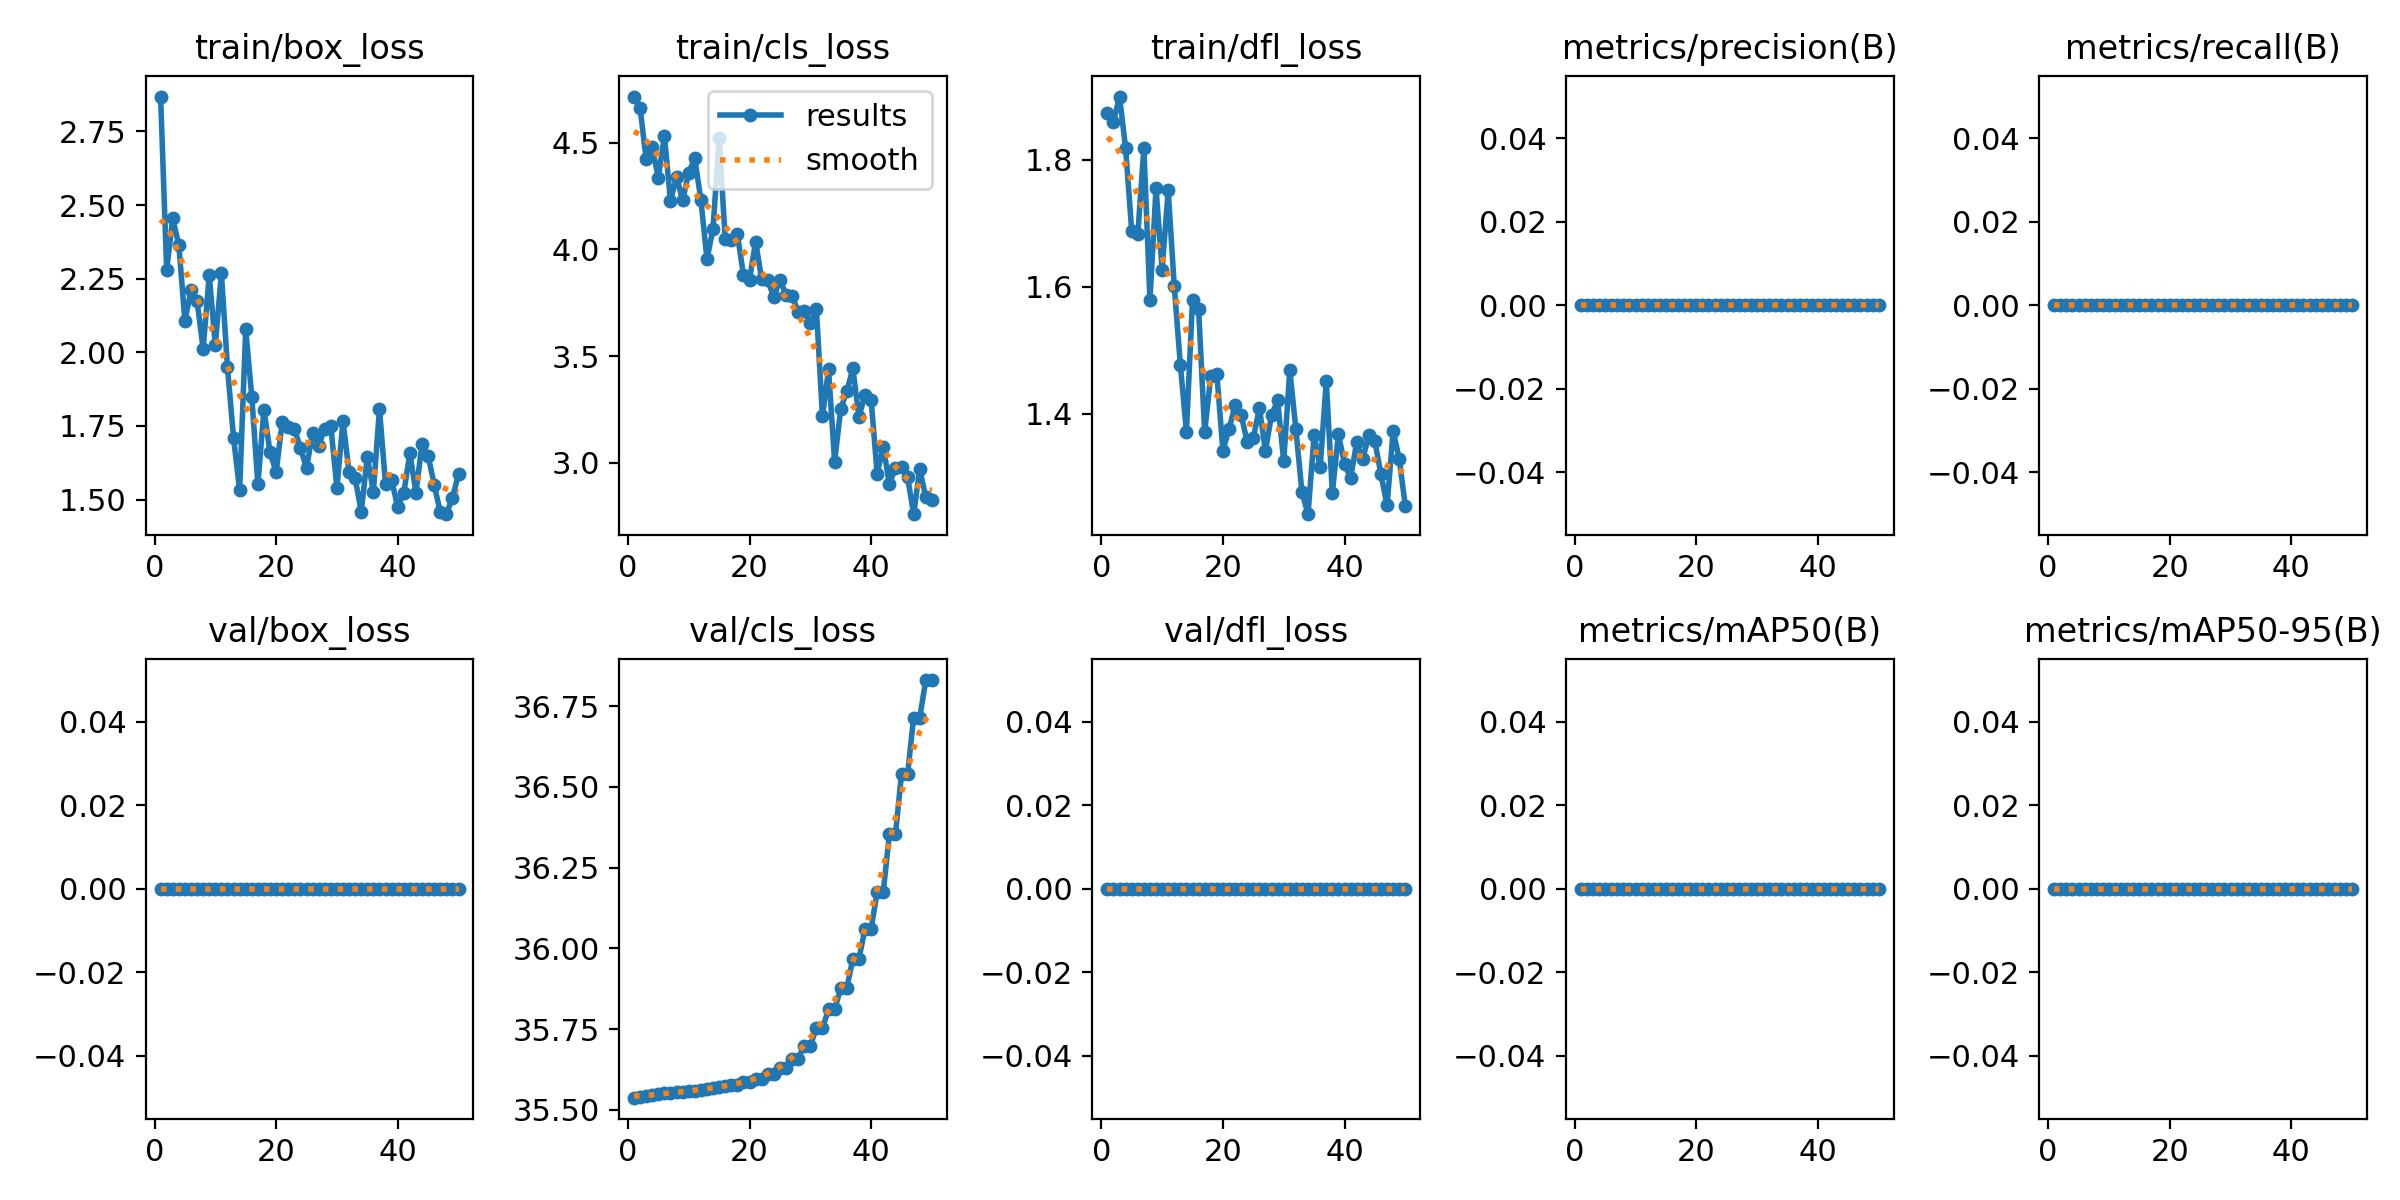

Values plotted in this chart, from the file beside it:
epoch, train/box_loss, train/cls_loss, train/dfl_loss, metrics/precision(B), metrics/recall(B), metrics/mAP50(B), metrics/mAP50-95(B), val/box_loss, val/cls_loss, val/dfl_loss, lr/pg0, lr/pg1, lr/pg2
1, 2.869, 4.717, 1.873, 0, 0, 0, 0, 0, 35.54, 0, 0, 0, 0
2, 2.281, 4.665, 1.861, 0, 0, 0, 0, 0, 35.54, 0, 5.7636e-06, 5.7636e-06, 5.7636e-06
3, 2.455, 4.423, 1.9, 0, 0, 0, 0, 0, 35.54, 0, 1.1294e-05, 1.1294e-05, 1.1294e-05
4, 2.364, 4.479, 1.818, 0, 0, 0, 0, 0, 35.55, 0, 1.6592e-05, 1.6592e-05, 1.6592e-05
5, 2.107, 4.337, 1.688, 0, 0, 0, 0, 0, 35.55, 0, 2.1657e-05, 2.1657e-05, 2.1657e-05
6, 2.21, 4.533, 1.683, 0, 0, 0, 0, 0, 35.55, 0, 2.6489e-05, 2.6489e-05, 2.6489e-05
7, 2.174, 4.23, 1.819, 0, 0, 0, 0, 0, 35.55, 0, 3.1089e-05, 3.1089e-05, 3.1089e-05
8, 2.011, 4.339, 1.579, 0, 0, 0, 0, 0, 35.56, 0, 3.5455e-05, 3.5455e-05, 3.5455e-05
9, 2.262, 4.231, 1.755, 0, 0, 0, 0, 0, 35.56, 0, 3.9589e-05, 3.9589e-05, 3.9589e-05
10, 2.025, 4.36, 1.627, 0, 0, 0, 0, 0, 35.56, 0, 4.349e-05, 4.349e-05, 4.349e-05
11, 2.268, 4.427, 1.752, 0, 0, 0, 0, 0, 35.56, 0, 4.7158e-05, 4.7158e-05, 4.7158e-05
12, 1.949, 4.233, 1.601, 0, 0, 0, 0, 0, 35.56, 0, 5.0593e-05, 5.0593e-05, 5.0593e-05
13, 1.71, 3.956, 1.477, 0, 0, 0, 0, 0, 35.56, 0, 5.3795e-05, 5.3795e-05, 5.3795e-05
14, 1.532, 4.096, 1.371, 0, 0, 0, 0, 0, 35.57, 0, 5.6764e-05, 5.6764e-05, 5.6764e-05
15, 2.079, 4.525, 1.58, 0, 0, 0, 0, 0, 35.57, 0, 5.9501e-05, 5.9501e-05, 5.9501e-05
16, 1.849, 4.05, 1.565, 0, 0, 0, 0, 0, 35.58, 0, 6.2005e-05, 6.2005e-05, 6.2005e-05
17, 1.552, 4.046, 1.371, 0, 0, 0, 0, 0, 35.58, 0, 6.4275e-05, 6.4275e-05, 6.4275e-05
18, 1.805, 4.073, 1.459, 0, 0, 0, 0, 0, 35.58, 0, 6.6313e-05, 6.6313e-05, 6.6313e-05
19, 1.661, 3.881, 1.462, 0, 0, 0, 0, 0, 35.59, 0, 6.8119e-05, 6.8119e-05, 6.8119e-05
20, 1.593, 3.859, 1.342, 0, 0, 0, 0, 0, 35.59, 0, 6.9691e-05, 6.9691e-05, 6.9691e-05
21, 1.762, 4.037, 1.375, 0, 0, 0, 0, 0, 35.6, 0, 7.103e-05, 7.103e-05, 7.103e-05
22, 1.746, 3.861, 1.413, 0, 0, 0, 0, 0, 35.6, 0, 7.2137e-05, 7.2137e-05, 7.2137e-05
23, 1.741, 3.855, 1.398, 0, 0, 0, 0, 0, 35.61, 0, 7.3011e-05, 7.3011e-05, 7.3011e-05
24, 1.676, 3.777, 1.355, 0, 0, 0, 0, 0, 35.61, 0, 7.3652e-05, 7.3652e-05, 7.3652e-05
25, 1.606, 3.858, 1.361, 0, 0, 0, 0, 0, 35.63, 0, 7.406e-05, 7.406e-05, 7.406e-05
26, 1.727, 3.788, 1.409, 0, 0, 0, 0, 0, 35.63, 0, 7.4235e-05, 7.4235e-05, 7.4235e-05
27, 1.683, 3.78, 1.341, 0, 0, 0, 0, 0, 35.66, 0, 7.4177e-05, 7.4177e-05, 7.4177e-05
28, 1.74, 3.709, 1.398, 0, 0, 0, 0, 0, 35.66, 0, 7.3887e-05, 7.3887e-05, 7.3887e-05
29, 1.75, 3.712, 1.421, 0, 0, 0, 0, 0, 35.7, 0, 7.3364e-05, 7.3364e-05, 7.3364e-05
30, 1.54, 3.654, 1.325, 0, 0, 0, 0, 0, 35.7, 0, 7.2607e-05, 7.2607e-05, 7.2607e-05
31, 1.768, 3.721, 1.468, 0, 0, 0, 0, 0, 35.75, 0, 7.1618e-05, 7.1618e-05, 7.1618e-05
32, 1.592, 3.218, 1.376, 0, 0, 0, 0, 0, 35.75, 0, 7.0397e-05, 7.0397e-05, 7.0397e-05
33, 1.573, 3.437, 1.276, 0, 0, 0, 0, 0, 35.81, 0, 6.8942e-05, 6.8942e-05, 6.8942e-05
34, 1.459, 3.005, 1.241, 0, 0, 0, 0, 0, 35.81, 0, 6.7254e-05, 6.7254e-05, 6.7254e-05
35, 1.646, 3.253, 1.366, 0, 0, 0, 0, 0, 35.88, 0, 6.5334e-05, 6.5334e-05, 6.5334e-05
36, 1.527, 3.335, 1.315, 0, 0, 0, 0, 0, 35.88, 0, 6.3181e-05, 6.3181e-05, 6.3181e-05
37, 1.808, 3.442, 1.451, 0, 0, 0, 0, 0, 35.97, 0, 6.0794e-05, 6.0794e-05, 6.0794e-05
38, 1.551, 3.215, 1.275, 0, 0, 0, 0, 0, 35.97, 0, 5.8176e-05, 5.8176e-05, 5.8176e-05
39, 1.565, 3.32, 1.367, 0, 0, 0, 0, 0, 36.06, 0, 5.5324e-05, 5.5324e-05, 5.5324e-05
40, 1.475, 3.295, 1.321, 0, 0, 0, 0, 0, 36.06, 0, 5.2239e-05, 5.2239e-05, 5.2239e-05
41, 1.522, 2.949, 1.298, 0, 0, 0, 0, 0, 36.17, 0, 4.8922e-05, 4.8922e-05, 4.8922e-05
42, 1.657, 3.076, 1.355, 0, 0, 0, 0, 0, 36.17, 0, 4.5371e-05, 4.5371e-05, 4.5371e-05
43, 1.523, 2.901, 1.328, 0, 0, 0, 0, 0, 36.35, 0, 4.1588e-05, 4.1588e-05, 4.1588e-05
44, 1.689, 2.974, 1.367, 0, 0, 0, 0, 0, 36.35, 0, 3.7572e-05, 3.7572e-05, 3.7572e-05
45, 1.649, 2.979, 1.356, 0, 0, 0, 0, 0, 36.54, 0, 3.3323e-05, 3.3323e-05, 3.3323e-05
46, 1.55, 2.932, 1.304, 0, 0, 0, 0, 0, 36.54, 0, 2.8841e-05, 2.8841e-05, 2.8841e-05
47, 1.458, 2.759, 1.255, 0, 0, 0, 0, 0, 36.72, 0, 2.4127e-05, 2.4127e-05, 2.4127e-05
48, 1.45, 2.969, 1.372, 0, 0, 0, 0, 0, 36.72, 0, 1.9179e-05, 1.9179e-05, 1.9179e-05
49, 1.507, 2.838, 1.329, 0, 0, 0, 0, 0, 36.83, 0, 1.3999e-05, 1.3999e-05, 1.3999e-05
50, 1.585, 2.826, 1.254, 0, 0, 0, 0, 0, 36.83, 0, 8.586e-06, 8.586e-06, 8.586e-06
